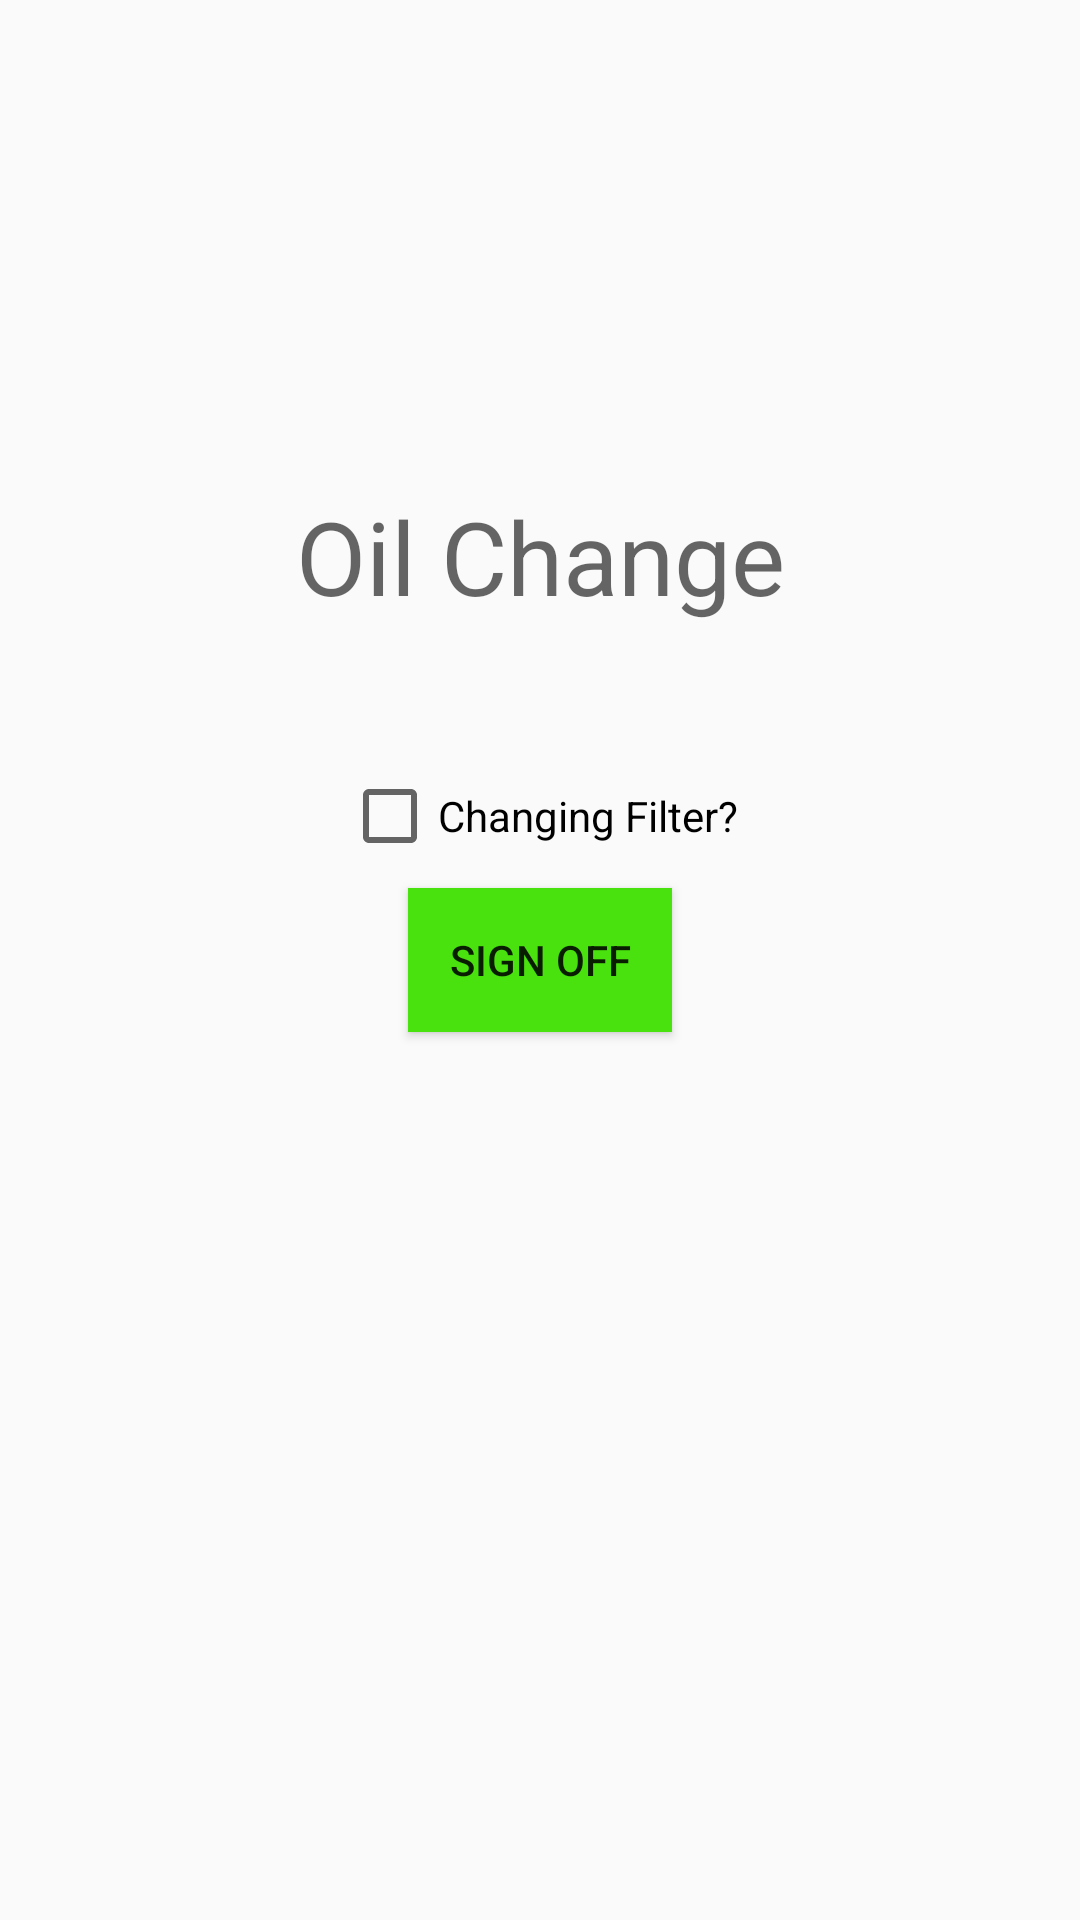

Layout XML and referenced resources for this Android screen:
<!-- AndroidManifest.xml: application theme AppTheme -->
<!-- res/layout/activity_oil_change.xml -->
<?xml version="1.0" encoding="utf-8"?>
<android.support.constraint.ConstraintLayout xmlns:android="http://schemas.android.com/apk/res/android"
    xmlns:app="http://schemas.android.com/apk/res-auto"
    xmlns:tools="http://schemas.android.com/tools"
    android:layout_width="match_parent"
    android:layout_height="match_parent"
    tools:context=".OilChange">

    <TextView
        android:id="@+id/textView"
        android:layout_width="wrap_content"
        android:layout_height="wrap_content"
        android:layout_marginBottom="48dp"
        android:gravity="center"
        android:text="Oil Change"
        android:textAppearance="@style/TextAppearance.AppCompat.Display1"
        app:layout_constraintBottom_toTopOf="@+id/filterCheckbox"
        app:layout_constraintEnd_toEndOf="parent"
        app:layout_constraintHorizontal_bias="0.5"
        app:layout_constraintStart_toStartOf="parent" />

    <CheckBox
        android:id="@+id/filterCheckbox"
        android:layout_width="wrap_content"
        android:layout_height="wrap_content"
        android:layout_marginBottom="96dp"
        android:text="Changing Filter?"
        app:layout_constraintBottom_toBottomOf="parent"
        app:layout_constraintEnd_toEndOf="parent"
        app:layout_constraintHorizontal_bias="0.5"
        app:layout_constraintStart_toStartOf="parent"
        app:layout_constraintTop_toTopOf="parent" />

    <Button
        android:id="@+id/button"
        android:layout_width="wrap_content"
        android:layout_height="wrap_content"
        android:layout_marginTop="8dp"
        android:background="@color/checkBox"
        android:onClick="completeOilChange"
        android:text="@string/inspect_task_label"
        app:layout_constraintEnd_toEndOf="parent"
        app:layout_constraintHorizontal_bias="0.5"
        app:layout_constraintStart_toStartOf="parent"
        app:layout_constraintTop_toBottomOf="@+id/filterCheckbox" />
</android.support.constraint.ConstraintLayout>
<!-- resources referenced by this layout -->
<resources>
  <color name="checkBox">#49E20E</color>
  <string name="inspect_task_label">Sign Off</string>
  <style name="AppTheme" parent="Theme.AppCompat.Light.DarkActionBar">
          
          <item name="colorPrimary">@color/colorPrimary</item>
          <item name="colorPrimaryDark">@color/colorPrimaryDark</item>
          <item name="colorAccent">@color/checkBox</item>
      </style>
  <color name="colorPrimary">#5A5A5E</color>
  <color name="colorPrimaryDark">#000000</color>
</resources>
